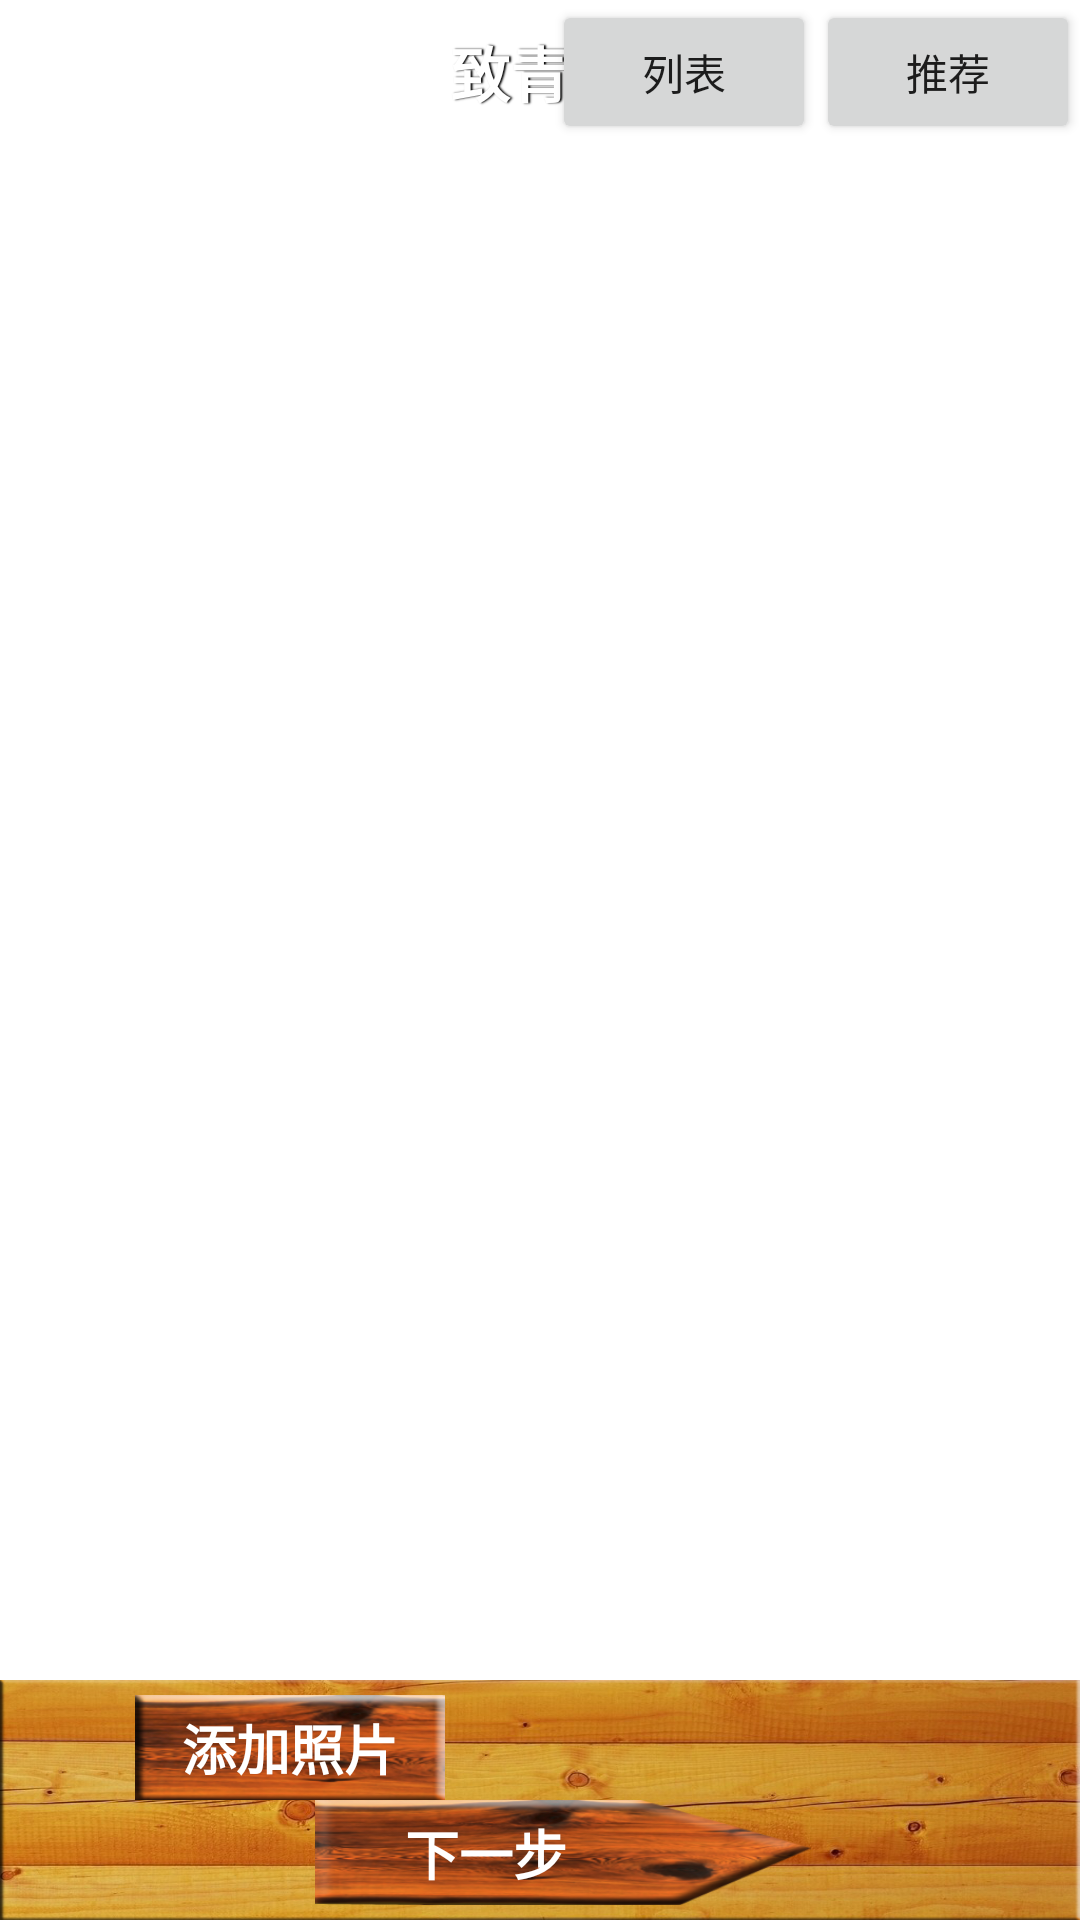

Write the Android layout XML for this screen, with the resource values it uses.
<!-- AndroidManifest.xml: fallback theme Theme.MaterialComponents.DayNight.NoActionBar -->
<!-- res/layout/album_make.xml -->
<?xml version="1.0" encoding="utf-8"?>
<LinearLayout
	xmlns:android="http://schemas.android.com/apk/res/android"
	android:layout_width="match_parent"
	android:layout_height="match_parent"
	android:orientation="vertical"
	android:background="@drawable/file_list_bg"
>
	<include layout="@layout/head"></include>
	<GridView
		android:id="@+id/gvImageSelected"
		android:layout_weight="1"
		android:layout_width="match_parent"
		android:layout_height="match_parent"
		android:numColumns="3"
		android:horizontalSpacing="5dp"
		android:cacheColorHint="#00000000"
		android:verticalSpacing="5dp"
	></GridView>
	<LinearLayout
		android:layout_width="fill_parent"
		android:layout_height="80dp"
		android:gravity="center|left"
		android:padding="5dp"
		android:background="@drawable/bottom_bg1"
		android:orientation="vertical"
	>
		<Button
			android:id="@+id/btAdd"
			android:layout_width="wrap_content"
			android:layout_height="35dp"
			android:background="@drawable/ef_add_bt"
			android:gravity="center"
			android:text="添加照片"
			android:textColor="#ffffff"
			android:textSize="18sp"
			android:textStyle="bold"
			android:layout_marginLeft ="40dp"
		></Button>
		<Button
			android:id="@+id/btNext"
			android:layout_width="wrap_content"
			android:layout_height="35dp"
			android:background="@drawable/ef_next_bt"
			android:gravity="center|left"
			android:text="下一步"
			android:textColor="#ffffff"
			android:textSize="18sp"
			android:textStyle="bold"
			android:paddingLeft="30dp"
			android:layout_marginLeft ="100dp"
		></Button>
	</LinearLayout>
</LinearLayout>
<!-- res/layout/head.xml (included above) -->
<?xml version="1.0" encoding="utf-8"?>
<RelativeLayout xmlns:android="http://schemas.android.com/apk/res/android"
        android:layout_width="fill_parent"
        android:layout_height="wrap_content"
        android:background="@drawable/titlebar_big" >

        <TextView
            android:id="@+id/tv_head"
            android:layout_width="wrap_content"
            android:layout_height="wrap_content"
            android:layout_centerInParent="true"
            android:shadowColor="#ff000000"
            android:shadowDx="2"
            android:shadowDy="0"
            android:shadowRadius="1"
            android:text="@string/app_name"
            android:textColor="#ffffff"
            android:textSize="20dp"
            android:textStyle="bold" />

        <Button
            android:id="@+id/bt_jfq"
            android:layout_width="wrap_content"
            android:layout_height="wrap_content"
            android:layout_alignParentRight="true"
            android:layout_alignParentTop="true"
            android:text="推荐" />

        <TextView
            android:id="@+id/tv_points"
            android:layout_width="wrap_content"
            android:layout_height="wrap_content"
            android:layout_alignParentLeft="true"
            android:layout_centerVertical="true"
            android:text="0分"
            android:layout_marginLeft="5dp"
            android:textColor="#ffffff" />

        <Button
            android:id="@+id/bt_list"
            android:layout_width="wrap_content"
            android:layout_height="wrap_content"
            android:layout_alignParentTop="true"
            android:layout_toLeftOf="@+id/bt_jfq"
            android:text="列表" />
	
    </RelativeLayout>
<!-- resources referenced by this layout -->
<resources>
  <!-- drawable bottom_bg1: png bitmap (drawable-hdpi, 404446 bytes) -->
  <!-- drawable ef_add_bt (drawable) -->
  <?xml version="1.0" encoding="utf-8"?>
  <selector
  xmlns:android="http://schemas.android.com/apk/res/android"
  >
      <item 
      android:state_pressed="true"
      android:drawable="@drawable/add_d"
      >
      </item>
      <item 
      android:drawable="@drawable/add_n"
      ></item> 
  </selector>
  <!-- drawable ef_next_bt (drawable) -->
  <?xml version="1.0" encoding="utf-8"?>
  <selector
  xmlns:android="http://schemas.android.com/apk/res/android"
  >
      <item 
      android:state_pressed="true"
      android:drawable="@drawable/next_d"
      >
      </item>
      <item 
      android:drawable="@drawable/next_n"
      ></item> 
  </selector>
  <string name="app_name">致青春</string>
  <!-- drawable add_d: png bitmap (drawable-hdpi, 24974 bytes) -->
  <!-- drawable add_n: png bitmap (drawable-hdpi, 25546 bytes) -->
  <!-- drawable next_d: png bitmap (drawable-hdpi, 40977 bytes) -->
  <!-- drawable next_n: png bitmap (drawable-hdpi, 42246 bytes) -->
</resources>
